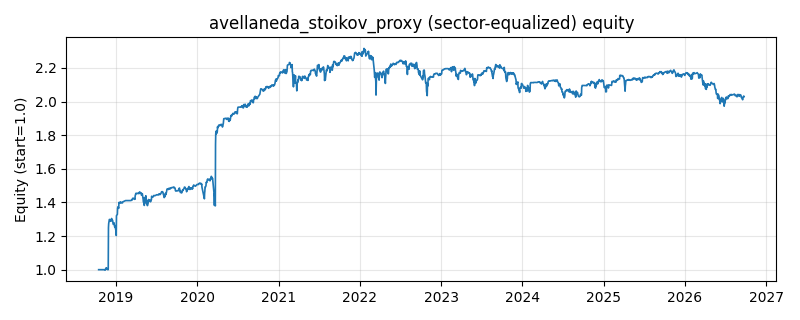

The table this chart was drawn from, first rows:
date, equity
2018-10-16, 1.0
2018-10-17, 1.0
2018-10-18, 1.0
2018-10-19, 1.0
2018-10-22, 1.0
2018-10-23, 1.0
2018-10-24, 1.0
2018-10-25, 1.0
2018-10-26, 1.0
2018-10-29, 1.0
2018-10-30, 1.0
2018-10-31, 1.0
2018-11-01, 1.0
2018-11-02, 1.0
2018-11-05, 1.0
2018-11-06, 1.0
2018-11-07, 1.0
2018-11-08, 1.0
2018-11-09, 1.0
2018-11-12, 1.0
2018-11-13, 0.9999
2018-11-14, 0.9969
2018-11-15, 1.001
2018-11-16, 1.004
2018-11-19, 1.011
2018-11-20, 1.006
2018-11-21, 1.008
2018-11-22, 1.006
2018-11-23, 1.002
2018-11-26, 1.002
2018-11-27, 0.9996
2018-11-28, 1.003
2018-11-29, 1.25
2018-11-30, 1.274
2018-12-03, 1.298
2018-12-04, 1.299
2018-12-05, 1.296
2018-12-06, 1.291
2018-12-07, 1.292
2018-12-10, 1.288
2018-12-11, 1.29
2018-12-12, 1.292
2018-12-13, 1.304
2018-12-14, 1.298
2018-12-17, 1.295
2018-12-18, 1.291
2018-12-19, 1.28
2018-12-20, 1.278
2018-12-21, 1.269
2018-12-24, 1.279
2018-12-25, 1.273
2018-12-26, 1.264
2018-12-27, 1.254
2018-12-28, 1.26
2019-01-02, 1.23
2019-01-03, 1.204
2019-01-04, 1.321
2019-01-07, 1.328
2019-01-08, 1.329
2019-01-09, 1.367
... 1,870 more rows
